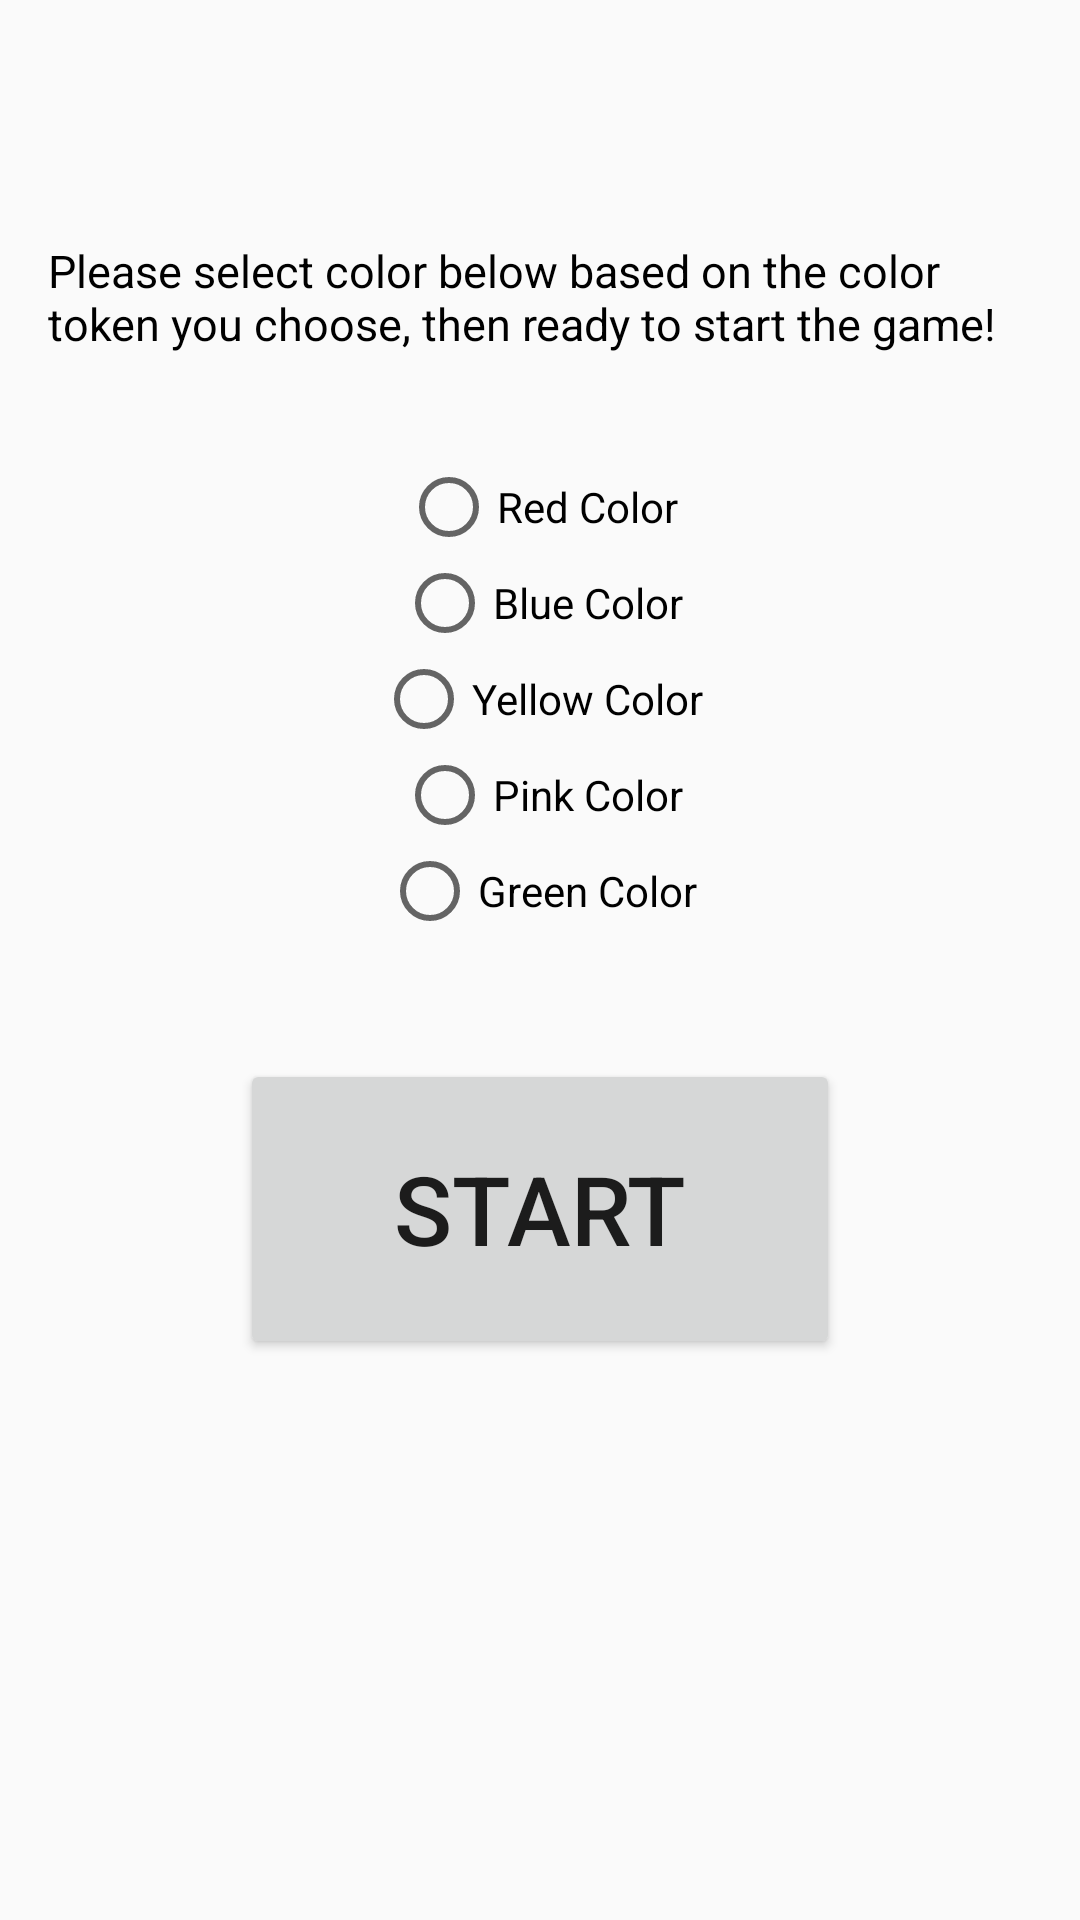

Reconstruct the res/layout file that produces this screen, plus the resources it refers to.
<!-- AndroidManifest.xml: application theme AppTheme -->
<!-- res/layout/content_color_setting.xml -->
<?xml version="1.0" encoding="utf-8"?>
<RelativeLayout xmlns:android="http://schemas.android.com/apk/res/android"
    android:orientation="vertical" android:layout_width="match_parent"
    android:paddingTop="80dp"
    android:paddingLeft="@dimen/activity_vertical_margin"
    android:paddingRight="@dimen/activity_vertical_margin"
    android:layout_height="match_parent">
    <TextView
        android:layout_width="wrap_content"
        android:layout_height="wrap_content"
        android:text="Please select color below based on the color token you choose, then ready to start the game!"
        android:id="@+id/textView5"

        android:textSize="15dp"
        android:textColor="#000000"
        android:layout_alignParentTop="true"
        android:layout_alignParentEnd="true" />
    <RadioGroup
        android:layout_width="300dp"
        android:layout_height="200dp"
        android:layout_gravity="center_horizontal"
        android:id="@+id/rgroup"
        android:layout_below="@+id/textView5"
        android:layout_centerHorizontal="true"
        android:layout_marginTop="35dp">

        <RadioButton
            android:layout_width="wrap_content"
            android:layout_height="wrap_content"
            android:text="Red Color"
            android:id="@+id/red_color"
            android:layout_gravity="center_horizontal" />

        <RadioButton
            android:layout_width="wrap_content"
            android:layout_height="wrap_content"
            android:text="Blue Color"
            android:id="@+id/blue_color"
            android:layout_gravity="center_horizontal" />

        <RadioButton
            android:layout_width="wrap_content"
            android:layout_height="wrap_content"
            android:text="Yellow Color"
            android:id="@+id/yellow_color"
            android:layout_gravity="center_horizontal" />

        <RadioButton
            android:layout_width="wrap_content"
            android:layout_height="wrap_content"
            android:text="Pink Color"
            android:id="@+id/pink_color"
            android:layout_gravity="center_horizontal" />

        <RadioButton
            android:layout_width="wrap_content"
            android:layout_height="wrap_content"
            android:text="Green Color"
            android:id="@+id/green_color"
            android:layout_gravity="center_horizontal" />
    </RadioGroup>



    <Button
        android:layout_width="200dp"
        android:layout_height="100dp"
        android:text="Start"
        android:id="@+id/start"
        android:layout_below="@+id/rgroup"
        android:layout_centerHorizontal="true"
        android:textSize="32dp" />


</RelativeLayout>
<!-- resources referenced by this layout -->
<resources>
  <dimen name="activity_vertical_margin">16dp</dimen>
  <style name="AppTheme" parent="Theme.AppCompat.Light.DarkActionBar">
          
          <item name="colorPrimary">@color/colorPrimary</item>
          <item name="colorPrimaryDark">@color/colorPrimaryDark</item>
          <item name="colorAccent">@color/colorAccent</item>
          <item name="windowActionBar">false</item>
          <item name="windowNoTitle">true</item>
      </style>
  <color name="colorPrimary">#34C9A7</color>
  <color name="colorPrimaryDark">#00EBB4</color>
  <color name="colorAccent">#FF4081</color>
</resources>
